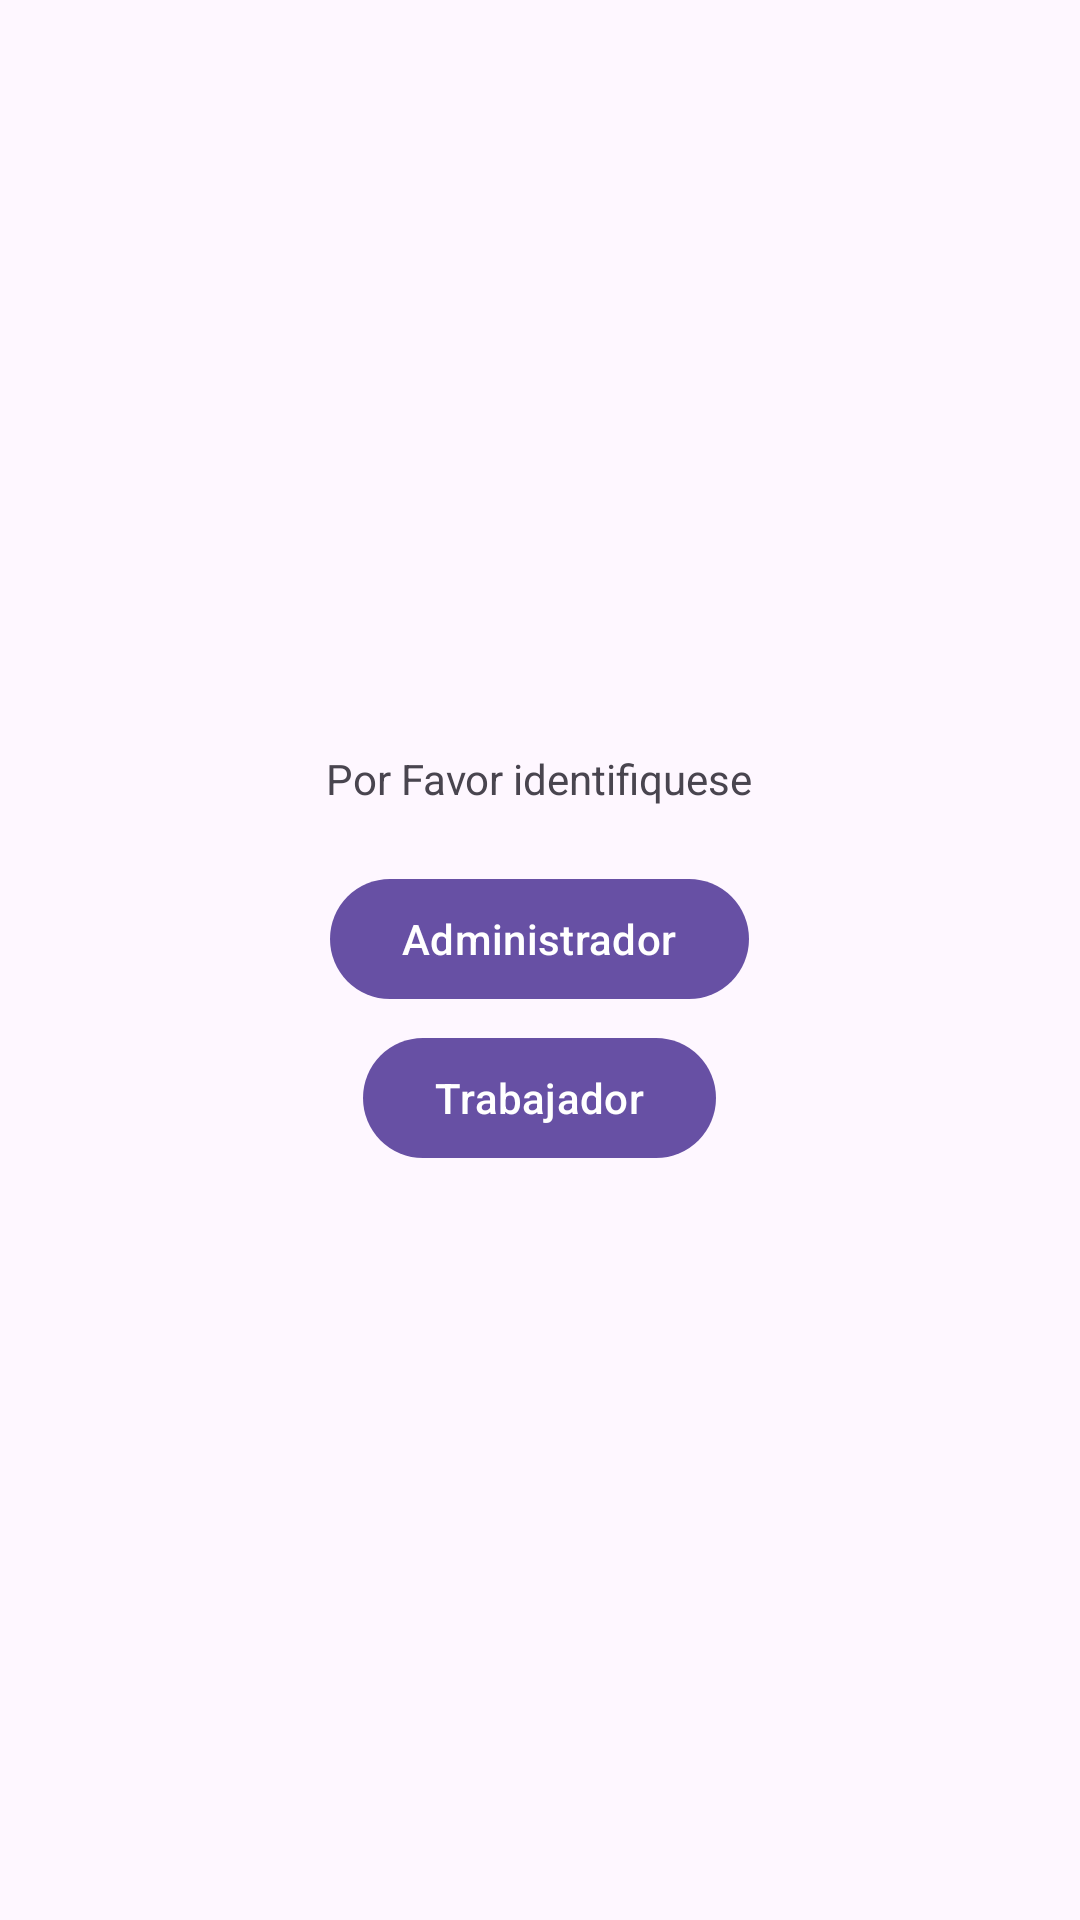

Reconstruct the res/layout file that produces this screen, plus the resources it refers to.
<!-- AndroidManifest.xml: application theme Theme.Remmant_app -->
<!-- res/layout/activity_elegir_rol.xml -->
<?xml version="1.0" encoding="utf-8"?>
<RelativeLayout xmlns:android="http://schemas.android.com/apk/res/android"
    xmlns:app="http://schemas.android.com/apk/res-auto"
    xmlns:tools="http://schemas.android.com/tools"
    android:layout_width="match_parent"
    android:layout_height="match_parent"
    tools:context=".Elegir_rol">

    <androidx.appcompat.widget.LinearLayoutCompat
        android:layout_width="match_parent"
        android:layout_height="match_parent"
        android:gravity="center"
        android:orientation="vertical">
        <TextView
            android:text="@string/Txt_rol"
            android:layout_width="wrap_content"
            android:layout_height="wrap_content"
            />

        <com.google.android.material.button.MaterialButton
            android:id="@+id/Btn_rol_administrador"
            android:text="@string/Bt_rol_administardor"
            android:layout_marginTop="20dp"
            android:layout_width="wrap_content"
            android:layout_height="wrap_content"/>
        <com.google.android.material.button.MaterialButton
            android:id="@+id/Btn_rol_cliente"
            android:text="@string/Bt_rol_cliente"
            android:layout_marginTop="5dp"
            android:layout_width="wrap_content"
            android:layout_height="wrap_content"/>


    </androidx.appcompat.widget.LinearLayoutCompat>
</RelativeLayout>
<!-- resources referenced by this layout -->
<resources>
  <string name="Bt_rol_administardor">Administrador</string>
  <string name="Bt_rol_cliente">Trabajador</string>
  <string name="Txt_rol">Por Favor identifiquese</string>
  <style name="Theme.Remmant_app" parent="Base.Theme.Remmant_app" />
  <style name="Base.Theme.Remmant_app" parent="Theme.Material3.DayNight.NoActionBar">
          
          
      </style>
</resources>
